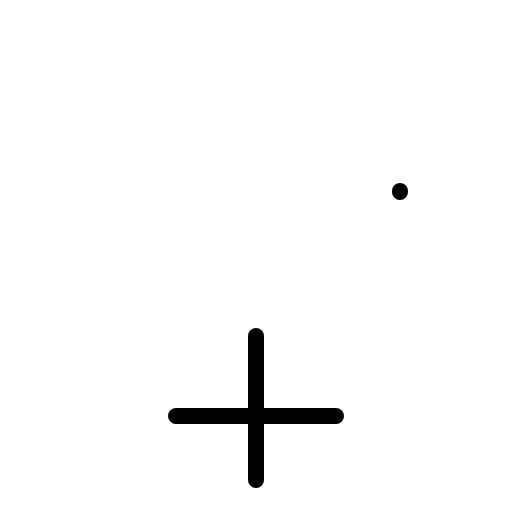
t = 0.00 s
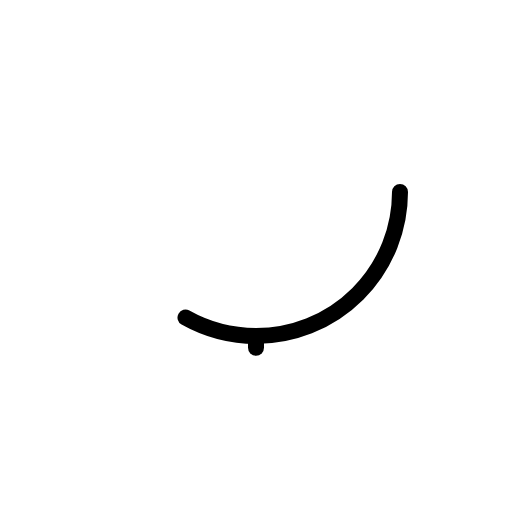
t = 0.60 s
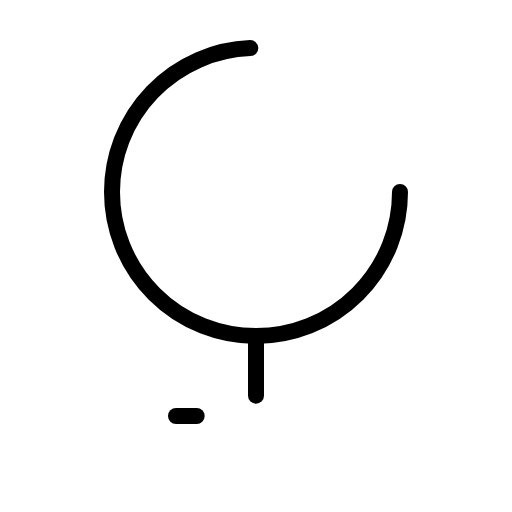
t = 0.98 s
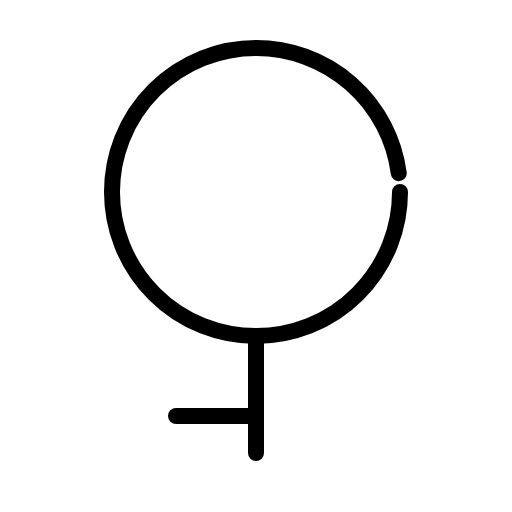
t = 1.35 s
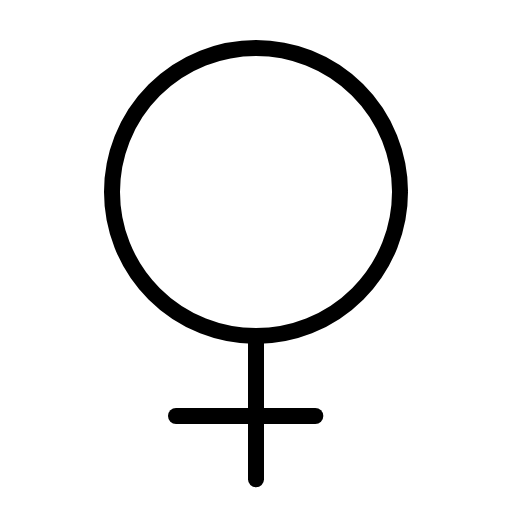
t = 1.73 s
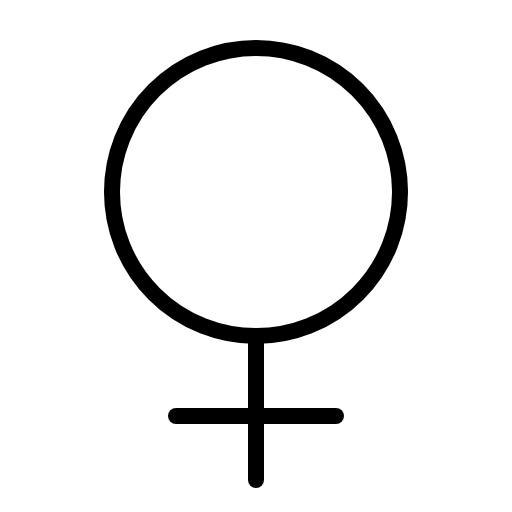
t = 2.10 s

The animated SVG that drew these frames (rendered in a browser with its animation timeline set to each time). Animation: 1 CSS @keyframes rule; one cycle of 2.10 s.

<svg xmlns="http://www.w3.org/2000/svg" viewBox="0 0 256 256">
  <style>
    .draw-line {
      stroke-dasharray: 1;
      stroke-dashoffset: 0;
    }
    svg:hover .draw-line {
      animation: phosphor-draw-in 1.5s ease-in-out forwards;
    }
    @keyframes phosphor-draw-in {
      from { stroke-dashoffset: 1; }
      to { stroke-dashoffset: 0; }
    }
  </style><rect width="256" height="256" fill="none"/><circle cx="128" cy="96" r="72" fill="none" stroke="currentColor" stroke-linecap="round" stroke-linejoin="round" stroke-width="8" class="draw-line" pathLength="1" style="animation-delay: 0s"/><line x1="128" y1="168" x2="128" y2="240" fill="none" stroke="currentColor" stroke-linecap="round" stroke-linejoin="round" stroke-width="8" class="draw-line" pathLength="1" style="animation-delay: 0.3s"/><line x1="88" y1="208" x2="168" y2="208" fill="none" stroke="currentColor" stroke-linecap="round" stroke-linejoin="round" stroke-width="8" class="draw-line" pathLength="1" style="animation-delay: 0.6s"/></svg>
